Run: headless pygame with SDL's dummy video driver; simulated clock (each Clock.tick advances the game by its frame time, no real sleeping); random seed 0; keys injected as events and as key.get_pressed() state; no mouse input.
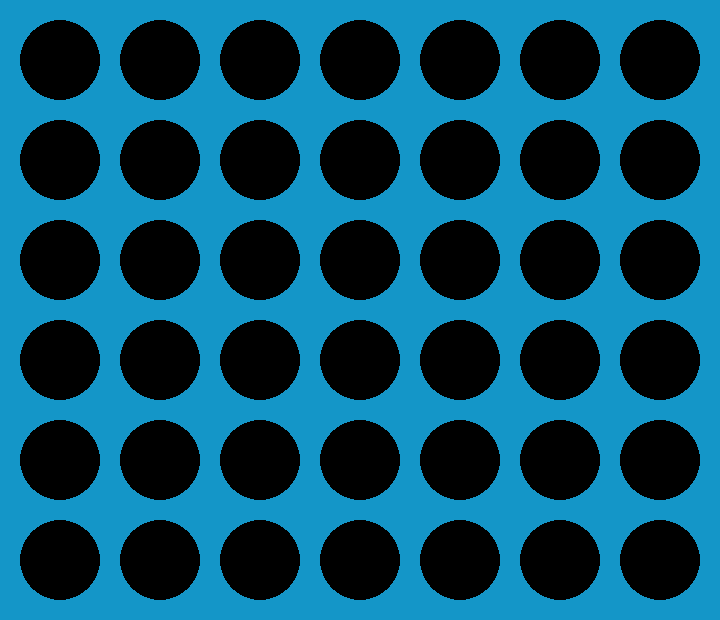
Frame 1 of 4 · flips 1–60 · no input
Frame 2 of 4 · flips 61–180 · tapped SPACE, RETURN · held RIGHT (→), D · screen unchanged from frame 1, image omitted
Frame 3 of 4 · flips 181–300 · held DOWN (↓), S · screen unchanged from frame 2, image omitted
Frame 4 of 4 · flips 301–420 · held LEFT (←), A, UP (↑), W · screen unchanged from frame 3, image omitted

The pygame program that drew these frames:

import pygame

#initiate pygame window
pygame.init()
clock = pygame.time.Clock()
window = pygame.display.set_mode((720,620))
pygame.display.set_caption('Connect4')

#constants
BLACK,BLUE,RED,YELLOW = (0,0,0),(20,150,200),(200,0,0),(200,200,50)

def make_piece(colour):
    image = pygame.Surface((80,80)) #make a new surface 80x80 pixels in size
    image.fill(BLUE) #make the entire surface blue
    pygame.draw.circle(image, colour, (40,40), 40) #draws a circle on the surface
    return image #return the new surface

def new_game():
    global turn,game_pieces
    turn = 1
    game_pieces = [[0,0,0,0,0,0],
    [0,0,0,0,0,0],
    [0,0,0,0,0,0],
    [0,0,0,0,0,0],
    [0,0,0,0,0,0],
    [0,0,0,0,0,0],
    [0,0,0,0,0,0]]

def insert_piece(column):
    global turn
    for a in range(5,-1,-1): #starts at the bottom and works up
        if game_pieces[column][a] == 0: #check if the current space is empty
            game_pieces[column][a] = turn
            check_for_win(column,a)
            turn = 3 - turn #swaps turn between 1 and 2
            break #finally, if the space is empty, end the loop

def check_direction(column,row,x_change,y_change):
    add_length = 0
    x,y = column + x_change , row + y_change
    
    while 0 <= x <= 6 and 0 <= y <= 5:
        if game_pieces[x][y] == turn:
            add_length += 1
            x += x_change
            y += y_change
        else:
            break
            
    return add_length
    
def check_for_win(column,row):
    for dir in [[1,0],[0,1],[1,1],[1,-1]]:
        length = 1
        length += check_direction(column,row,dir[0],dir[1])
        length += check_direction(column,row,-dir[0],-dir[1])
        if length >= 4:
            print("player ", turn, " wins!")
            return

team_circles = make_piece(BLACK),make_piece(RED),make_piece(YELLOW)
new_game()

while True:
    for event in pygame.event.get(): 
        if event.type == pygame.KEYDOWN: #all player inputs
            if event.key == pygame.K_1:
                insert_piece(0)
            if event.key == pygame.K_2:
                insert_piece(1)
            if event.key == pygame.K_3:
                insert_piece(2)
            if event.key == pygame.K_4:
                insert_piece(3)
            if event.key == pygame.K_5:
                insert_piece(4)
            if event.key == pygame.K_6:
                insert_piece(5)
            if event.key == pygame.K_7:
                insert_piece(6)
            if event.key == pygame.K_SPACE:
                new_game()
    
    window.fill(BLUE)
    for a in range(0,7):
        for b in range(0,6):
            team = game_pieces[a][b]
            window.blit(team_circles[team], (20+100*a,20+100*b))
    pygame.display.update()
